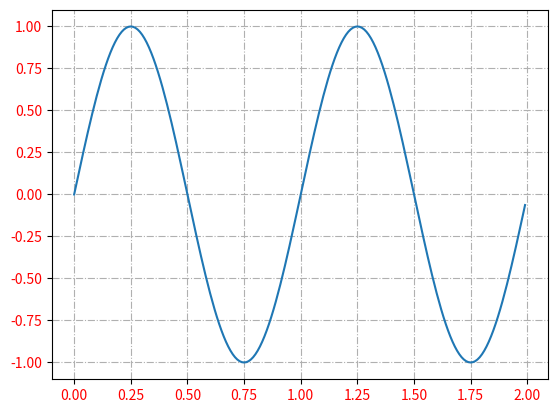

This chart was generated by the following Python code:
import matplotlib.pyplot as plt
import numpy as np

t = np.arange(0.0, 2.0, 0.01)
print(t)
s = np.sin(2 * np.pi * t)
print(s)
fig, ax = plt.subplots()
ax.plot(t, s)
ax.grid(True)

ticklines = ax.get_xticklines() + ax.get_yticklines()
gridlines = ax.get_xgridlines() + ax.get_ygridlines()
ticklabels = ax.get_xticklabels() + ax.get_yticklabels()

for line in ticklines:
    line.set_linewidth(1)

for line in gridlines:
    line.set_linestyle('-.')

for label in ticklabels:
    label.set_color('r')
    label.set_fontsize('medium')

plt.show()
